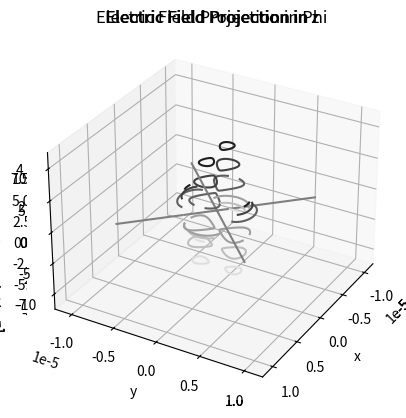
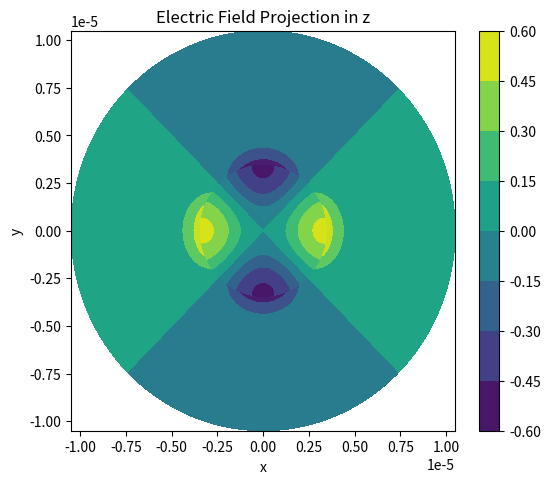
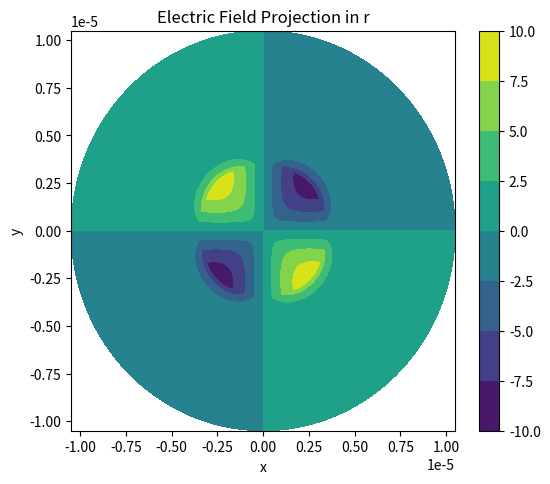
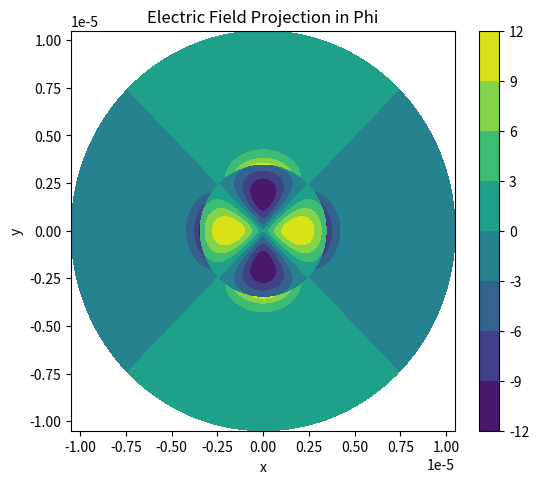

Write the Python code that produced these figures, in order. (Note: this script raises an exception after producing the figures.)
# -*- coding: utf-8 -*-
"""
Created on Fri Dec  2 15:47:45 2022

[redacted]

This is code for Tasks 5 and 6 
"""

#importing packages
import numpy as np
import scipy.special
import matplotlib.pyplot as plt

#%% Initial Parameters
n1 = 1.48
n2 = 1.47
a = 3.5e-6
wavelength = 630e-9
k0 = 2*np.pi/wavelength
V = a* k0 * np.sqrt(n1**2 - n2**2)
mu0 = 4e-7*np.pi
e0 = 8.85e-12
omega = np.sqrt((k0**2/(e0*mu0)))

'Chosen mode HE, m=2, j=1'
m = 2 #mode
j = 1 

beta = 14731224.64
p = np.sqrt((n1*k0)**2-beta**2) 
q = np.sqrt(beta**2 - (n2*k0)**2)
# q = np.emath.sqrt((n2*k0)**2 - beta**2)
pa = p*a
neff = beta/k0
r_core = np.linspace(0, a, 1000) # Array of radii for plotting values r<a
r_clad = np.linspace(a, 3*a, 1000) # Array of radii for plotting values r>a
phi = np.linspace(0, 2*np.pi, 1000)  # Array of angles between 0 and 2pi

R_CORE, PHI = np.meshgrid(r_core, phi) #Meshgrid for 3D plotting
R_CLAD, PHI_CLAD = np.meshgrid(r_clad, phi) #Meshgrid for 3D plotting


#defining functions to reduce space

JM = scipy.special.jv(m, p*a)
KM = scipy.special.kv(m, q*a)
#function jvp used
JMprime = scipy.special.jvp(m, p*a)
KMprime = scipy.special.kvp(m, q*a)

#matrix to be solved to determine the A, B, C, D vector
'based on page 6 equations'
mat = [[JM, 0, -KM, 0], [0, JM, 0,  -KM], [1j*m*beta/(a*p**2)*JM, -mu0*omega/p*JMprime, 1j*m*k0/(a*q**2)*KM, -mu0*omega/q*KMprime], [e0*n1**2*omega/p*JMprime, 1j*m*beta/(a*p**2)*JM, e0*n2**2*omega/q*KMprime, -1j*m*beta/(a*q**2)*KM]]

'page 7/8 equation 6 '
A = 1 #Setting A = 1, to determine B, C and D
C = A*(JM/KM)
twoDmat = [[-mu0*omega/p*JMprime, -mu0*omega/q*KMprime], [1j*m*beta/(a*p**2)*JM, -1j*m*beta/(a*q**2)*KM]]
B, D = np.linalg.solve(twoDmat, [A*1j*m*beta/(a*p**2)*JM + C*1j*m*k0/(a*q**2)*KM, A*e0*n1**2*omega/p*JMprime + C*e0*n2**2*omega/q*KMprime])
vector = [A, B, C, D]

#Defining Electric Field Strength of the projections
'E = FIELD in Z, field in r core, field in r cladding, field in phi core, field in phi cladding'
E = [[A*scipy.special.jv(m, p*R_CORE)*np.exp(1j*m*PHI), C*scipy.special.kv(m, p*R_CLAD)*np.exp(1j*m*PHI_CLAD)],  #field in Z 
     
     [(-1j/p**2)*np.exp(1j*m*PHI)*(beta*p*A*scipy.special.jvp(m, p*R_CORE) + 1j*mu0*omega/R_CORE*m*B*scipy.special.jv(m, p*R_CORE)),  #field in R core
      
      (-1j/q**2)*np.exp(1j*m*PHI)*(beta*q*C*scipy.special.kvp(m, q*R_CLAD) + 1j*mu0*omega/R_CLAD*m*D*scipy.special.kv(m, q*R_CLAD))],  #field in R cladding
         
     [(-1j/p**2)*np.exp(1j*m*PHI)*(1j*beta*m*A/R_CORE*scipy.special.jv(m, p*R_CORE) + mu0*omega*p*B*scipy.special.jvp(m, p*R_CORE)), #field in Phi core
      
      (-1j/q**2)*np.exp(1j*m*PHI)*(1j*beta*m/R_CLAD*C*scipy.special.kv(m, q*R_CLAD) + mu0*omega*q*D*scipy.special.kvp(m, q*R_CLAD))]] #field in Phi cladding
    
    
titles = ['Electric Field Projection in z', 'Electric Field Projection in r', 'Electric Field Projection in Phi']


#%% 
def plot_3D(E, title): #plotting function
    ER_CORE, E_CLAD = E
 
    ax = plt.axes(projection='3d')
    ax.set_title(title)
    ax.contour3D(R_CORE*np.cos(PHI), R_CORE*np.sin(PHI), ER_CORE, cmap='binary')
    ax.contour3D(R_CLAD*np.cos(PHI), R_CLAD*np.sin(PHI), E_CLAD, cmap='binary')
    ax.set_xlabel('x')
    ax.set_ylabel('y')
    ax.set_zlabel(r'Electric Field Strength $V m^{-1}$')
    ax.view_init(30, 30)
    plt.show()

for i in range(3):
    plot_3D(E[i], titles[i])
    plt.show()
    
    
#%%
'not convinced about this' 
 
def plot_2D(E, title): #plotting function in 2D 
    ER_CORE, E_CLAD = E
    # plt.fig = (1)
    fig = plt.figure(figsize=(6,5))
    left, bottom, width, height = 0.1, 0.1, 0.8, 0.8
    ax = fig.add_axes([left, bottom, width, height]) 
    ax.set_title(title)
    plot_task5 = plt.contourf(R_CORE*np.cos(PHI), R_CORE*np.sin(PHI), ER_CORE)
    plt.contourf(R_CLAD*np.cos(PHI), R_CLAD*np.sin(PHI), E_CLAD)
    ax.set_xlabel('x')
    ax.set_ylabel('y')
    plt.colorbar(plot_task5)
    plt.show()

for i in range(4):
    plot_2D(E[i], titles[i])
    plt.show()

#%% TASK 6
'Plot the spatial distriution'

def plot_intensity(E, title): #plotting function in 2D 
    E_r = E[1]
    E_phi = E[2]
    inten_core = (E_r[0])**2 + (E_phi[0])**2
    inten_cladding = (E_r[1])**2 + (E_phi[1])**2
    fig = plt.figure(figsize=(6,5))
    left, bottom, width, height = 0.1, 0.1, 0.8, 0.8
    ax = fig.add_axes([left, bottom, width, height]) 
    ax.set_title(title)
    plot_task5 = plt.contourf(R_CORE*np.cos(PHI), R_CORE*np.sin(PHI), inten_core)
    plt.contourf(R_CLAD*np.cos(PHI), R_CLAD*np.sin(PHI), inten_cladding)
    
    ax.contourf(R_CORE*np.cos(PHI), R_CORE*np.sin(PHI), inten_core)
    ax.contourf(R_CLAD*np.cos(PHI), R_CLAD*np.sin(PHI), inten_cladding)
    ax.set_xlabel('x')
    ax.set_ylabel('y')
    
    plt.colorbar(plot_task5)
    plt.show()


plot_intensity(E, 'Total Intensity')
plt.show()
    


"""
NOTES
 tough...
A
Out[87]: 1

B
Out[88]: 4.3338602569520893e-08j

C
Out[89]: -16.967021530029275

D
Out[90]: (-0-7.35327002878443e-07j)

#setting A to unity
A = 1 
  
Jm = scipy.special.jv(m, pa)
Km = scipy.special.kv(m, qa)

#derivative of Jm and Km
#mpm
Jm_D = scipy.special.jvp(m, pa)
Km_D = scipy.special.kvp(m, qa)

C = Jm/Km

def eqn6(A,m):
    X = (1j*beta*m/omega*u0)
    Y = (1/(pa)**2)+(1/(qa)**2)
    Z = (Jm_D/pa*Jm)+(Km_D/qa*Km)
    B = (A*X*Y)/Z
    return B

B = eqn6(1,1)
D = B * (Jm/Km)

[redacted]

"""



